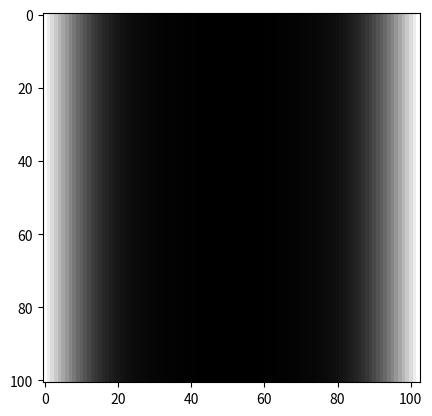

This chart was generated by the following Python code:
import numpy as np
import matplotlib.pyplot as plt
def J(x, y, sigma):
  total = 0
  vals = np.arange(-5, x, 0.01)
  for v in vals:
    total += (1 / (2 * np.pi * np.square(sigma))) * np.exp( - (np.square(v) / (2 * np.square(sigma)))) * 0.01
  return total

def G(x, y,  sigma):
  return (1 / (2 * np.pi * np.square(sigma))) * np.exp( - ((np.square(x) + np.square(y))/ (2 * np.square(sigma))))

xs = np.linspace(-5, 5, 101)
z = [J(v, 1, 1) for v in xs]
z = np.round(z, 3)
print(z)
print(z.shape)
z = np.array(z)

ones = np.ones((1, 101))
m = np.matmul(z.reshape((101, 1)), ones)
m = m.T
print(m.shape)
print(m)
#plt.imshow(m)
#plt.show()
xx, yy = np.meshgrid(xs, xs)
"""
plt.pcolor(xx, yy, m, cmap = "gray")
plt.title("Soft Edge Model")
plt.xlabel("x")
plt.ylabel("y")
plt.show()
"""
gmat = np.zeros(m.shape)
for i in range(101):
  for j in range(101):
    gmat[i, j] = G(xs[i], xs[j], 10)
"""
plt.pcolor(xx, yy, gmat, cmap = "gray")
plt.show()
"""
from scipy.signal import convolve2d
conv = convolve2d(m, gmat, mode = "same", boundary = "symm")
"""
plt.pcolor(xx, yy, conv, cmap = "gray")
plt.title("Soft Edge Convolution with Gaussian")
plt.xlabel("x")
plt.ylabel("y")
"""
#plt.show()


sobel_x = np.array([[-1, 0, 1]])
print(sobel_x.shape)
output = convolve2d(conv, sobel_x, boundary="symm")
plt.imshow(output, cmap = "gray")
print(output)
print(output.shape)
plt.show()

"""
x = [i for i in range(-200, 201)]
x = [i for i in range(-511, 5)]
y = x
z = np.zeros((401, 401))
for i in range(-200, 201):
  print(i)
  for j in range(-200, 201):
    z[i + 200, j + 200] = J(i, j, 1)

plt.imshow(z)
plt.show()
"""
"""
xx, yy = np.meshgrid(x, y)
for i in range(xx):
  for j in range(yy):
    z[i, j]
"""
"""
z = J(xx, yy, 1)
plt.imshow(z)
plt.show()
"""

xs = np.linspace(-5, 5, 101)
ys = np.linspace(-5, 5, 101)
taus = np.linspace(-5, 5, 101)

maxval = -100000
(maxx, maxt) = (-110, -110)
for x in xs:
  for t in taus:
    val = np.square(G(x, 0, np.sqrt(1 +  (t ** 2)))) 
    if val  > maxval:
      maxval = val
      (maxx, maxt) = (x, t)

print(maxx, maxt)
